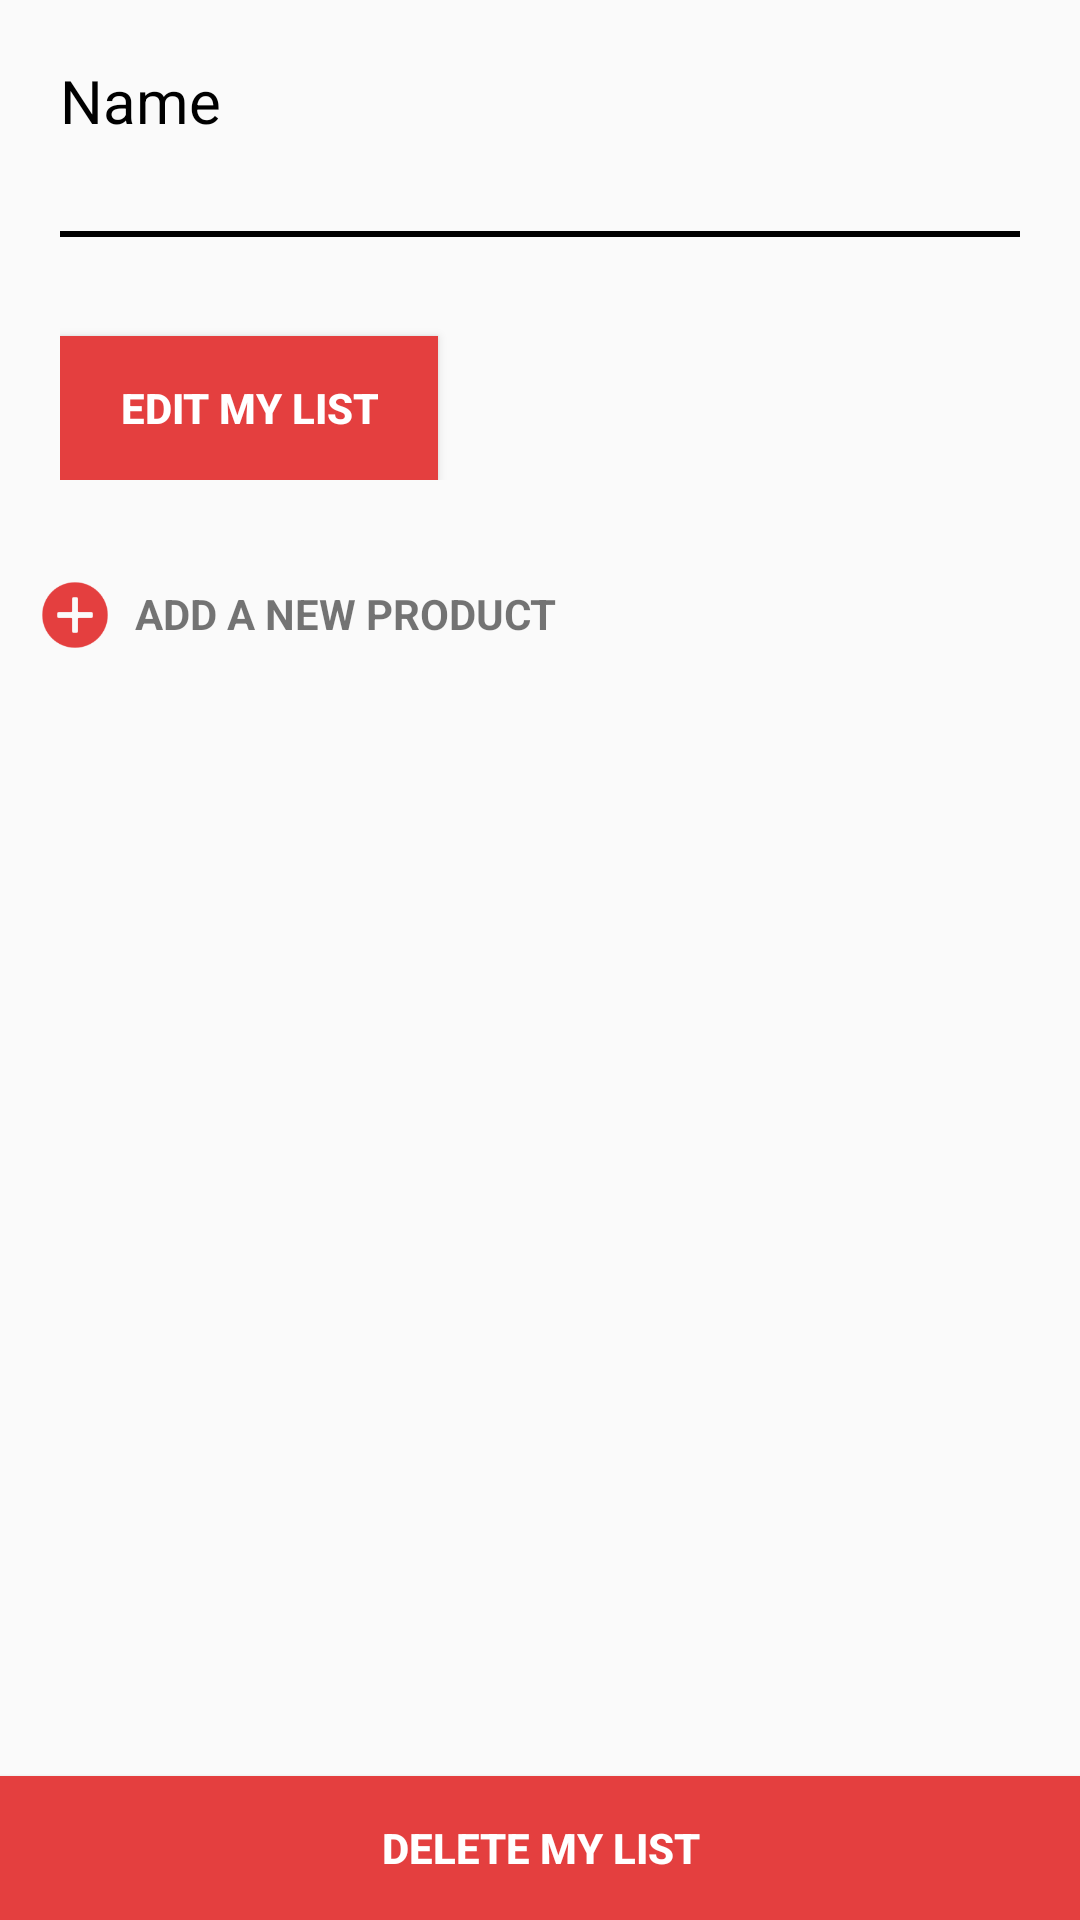

Produce the Android XML layout that renders to this screen, including the resource entries it uses.
<!-- AndroidManifest.xml: application theme AppTheme -->
<!-- res/layout/edit_list.xml -->
<?xml version="1.0" encoding="utf-8"?>
<RelativeLayout xmlns:android="http://schemas.android.com/apk/res/android"
    android:orientation="vertical"
    android:layout_width="fill_parent"
    android:layout_height="fill_parent">

    <LinearLayout
        android:id="@+id/updateListSection"
        android:layout_width="match_parent"
        android:layout_height="wrap_content"
        android:orientation="vertical"
        android:padding="@dimen/twenty">

        <TextView
            android:layout_width="wrap_content"
            android:layout_height="wrap_content"
            android:text="@string/listName"
            android:textColor="@color/black"
            android:textSize="@dimen/twenty"/>

        <EditText
            android:id="@+id/updateListField"
            android:layout_width="match_parent"
            android:layout_height="wrap_content"
            android:background="@drawable/black_bottom_line"
            android:paddingLeft="4dp"
            android:textColor="@color/black"
            android:textColorHint="@color/black"
            android:layout_marginBottom="30dp"
            android:height="@dimen/input_height" />

        <Button
            android:id="@+id/updateList"
            android:layout_width="wrap_content"
            android:layout_height="wrap_content"
            android:background="@color/red"
            android:paddingLeft="@dimen/twenty"
            android:paddingRight="@dimen/twenty"
            android:textColor="@color/white"
            android:textStyle="bold"
            android:text="@string/updateListButton"/>

    </LinearLayout>

    <LinearLayout
        android:id="@+id/addProductSection"
        android:layout_width="fill_parent"
        android:layout_height="wrap_content"
        android:layout_marginBottom="@dimen/twenty"
        android:layout_below="@+id/updateListSection"
        android:orientation="horizontal"
        android:padding="@dimen/ten">

        <ImageView
            android:layout_width="@dimen/thirty"
            android:layout_height="@dimen/thirty"
            android:src="@mipmap/ic_add"/>

        <TextView
            android:id="@+id/addProduct"
            android:layout_width="wrap_content"
            android:layout_height="wrap_content"
            android:text="@string/createProductButton"
            android:layout_marginTop="@dimen/five"
            android:layout_marginLeft="@dimen/five"
            android:textStyle="bold"
            android:textAllCaps="true"/>

    </LinearLayout>

    <ListView
        android:id="@+id/productLists"
        android:layout_width="wrap_content"
        android:layout_height="wrap_content"
        android:layout_below="@+id/addProductSection"></ListView>

    <Button
        android:id="@+id/deleteList"
        android:layout_width="fill_parent"
        android:layout_height="wrap_content"
        android:background="@color/red"
        android:textColor="@color/white"
        android:paddingLeft="@dimen/twenty"
        android:paddingRight="@dimen/twenty"
        android:textStyle="bold"
        android:text="@string/deleteListButton"
        android:layout_alignParentBottom="true"
        android:layout_centerHorizontal="true" />

</RelativeLayout>
<!-- resources referenced by this layout -->
<resources>
  <color name="black">#000000</color>
  <color name="red">#e43f3f</color>
  <color name="white">#FFFFFF</color>
  <dimen name="five">5dp</dimen>
  <dimen name="input_height">35dp</dimen>
  <dimen name="ten">10dp</dimen>
  <dimen name="thirty">30dp</dimen>
  <dimen name="twenty">20dp</dimen>
  <!-- drawable black_bottom_line (drawable) -->
  <?xml version="1.0" encoding="utf-8"?>
  <layer-list xmlns:android="http://schemas.android.com/apk/res/android" >
  
      <item android:bottom="3dp"
          android:left="-4dp"
          android:right="-4dp"
          android:top="-4dp">
          <shape android:shape="rectangle" >
              <stroke
                  android:width="2dp"
                  android:color="@android:color/black" />
          </shape>
      </item>
  
  </layer-list>
  <!-- mipmap ic_add: png bitmap (mipmap-hdpi, 1325 bytes) -->
  <string name="createProductButton">Add a new product</string>
  <string name="deleteListButton">Delete my list</string>
  <string name="listName">Name</string>
  <string name="updateListButton">Edit my list</string>
  <style name="AppTheme" parent="Theme.AppCompat.Light.DarkActionBar">
          
          <item name="colorPrimary">@color/colorPrimary</item>
          <item name="colorPrimaryDark">@color/colorPrimaryDark</item>
          <item name="colorAccent">@color/colorAccent</item>
      </style>
  <color name="colorPrimary">#e43f3f</color>
  <color name="colorPrimaryDark">#cc1d1d</color>
  <color name="colorAccent">#FF4081</color>
</resources>
